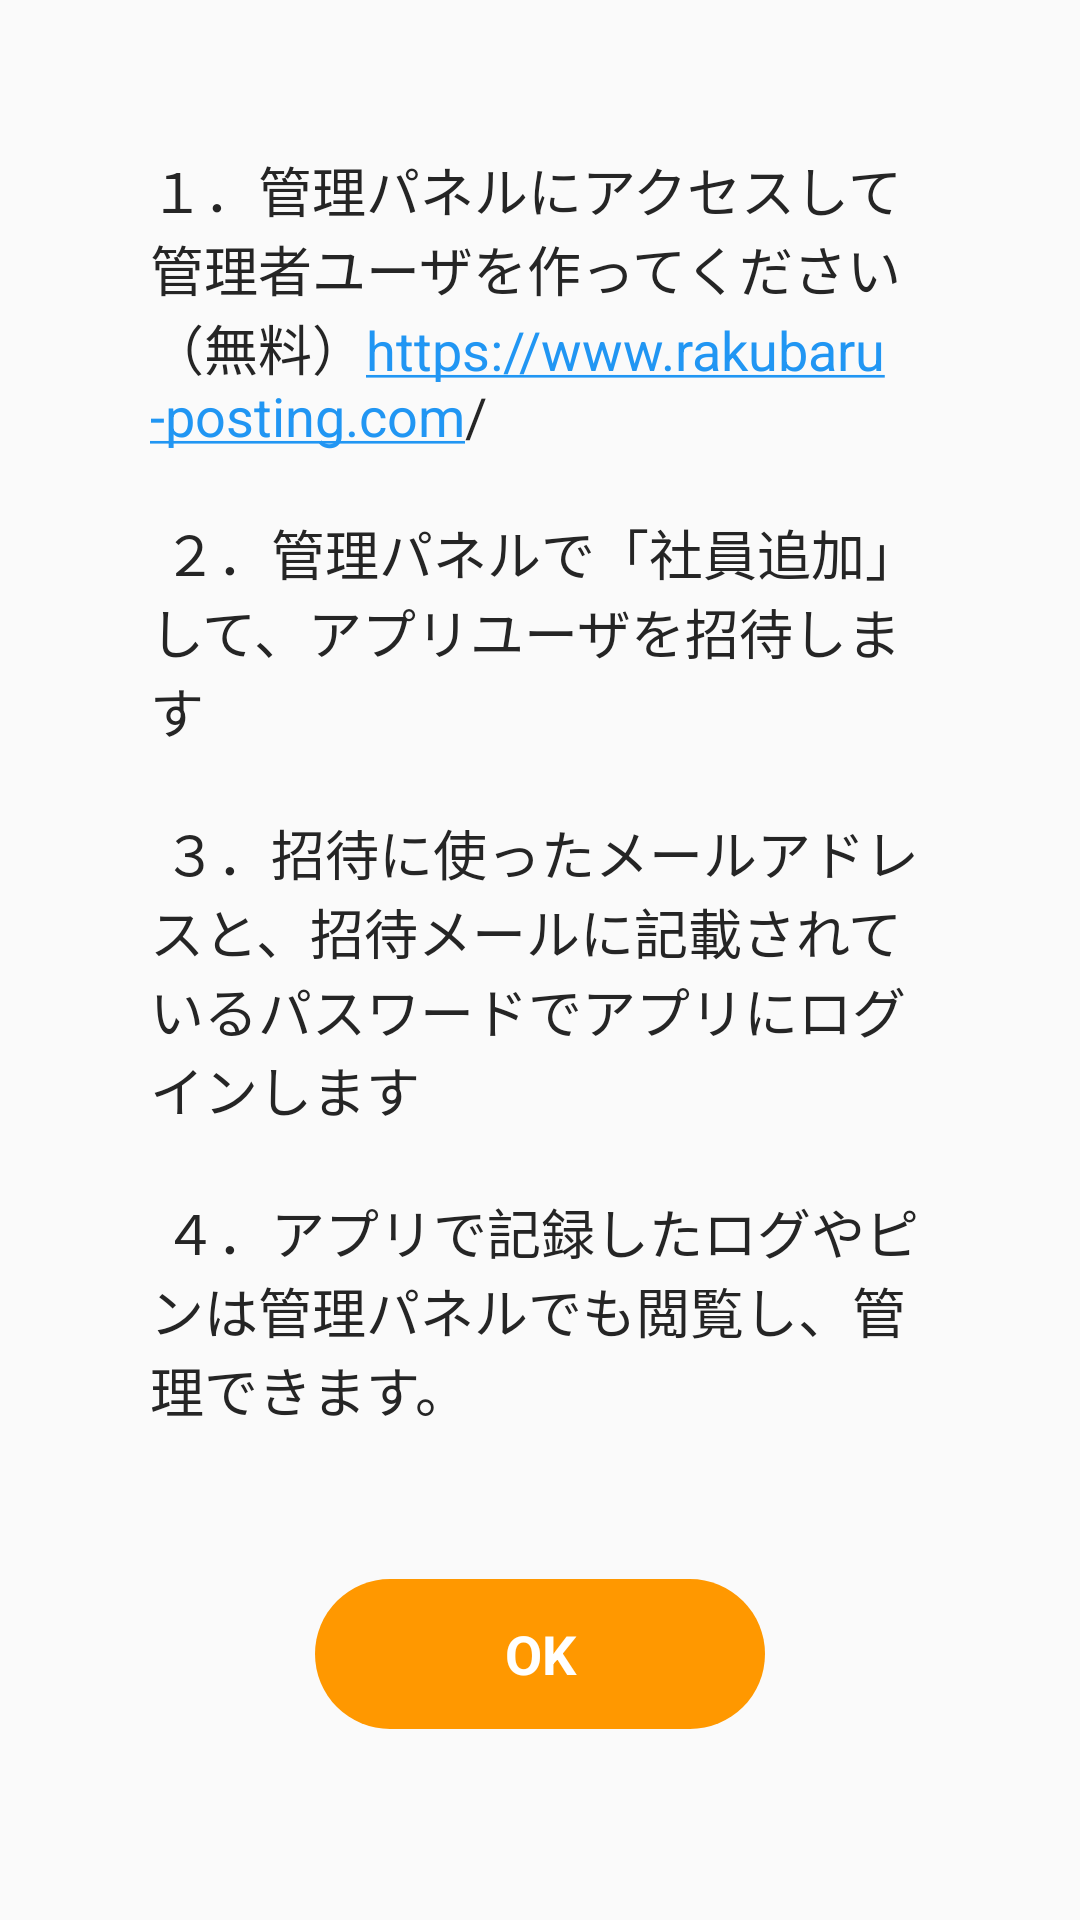

Reconstruct the res/layout file that produces this screen, plus the resources it refers to.
<!-- AndroidManifest.xml: application theme AppTheme -->
<!-- res/layout/activity_help.xml -->
<?xml version="1.0" encoding="utf-8"?>
<FrameLayout xmlns:android="http://schemas.android.com/apk/res/android"
    xmlns:app="http://schemas.android.com/apk/res-auto"
    xmlns:tools="http://schemas.android.com/tools"
    android:layout_width="match_parent"
    android:layout_height="match_parent"
    tools:context=".main.HelpActivity">

    <LinearLayout
        android:layout_width="match_parent"
        android:layout_height="wrap_content"
        android:layout_margin="50dp"
        android:orientation="vertical"
        android:layout_gravity="center_horizontal">

        <TextView
            android:layout_width="match_parent"
            android:layout_height="match_parent"
            android:textColor="@color/text"
            android:autoLink="web"
            android:textColorLink="@color/blue"
            android:textSize="18sp"
            android:text="@string/help"/>

        <TextView
            android:layout_width="150dp"
            android:layout_height="50dp"
            android:background="@drawable/primarydark_round_fill"
            android:layout_marginTop="50dp"
            android:layout_gravity="center_horizontal"
            android:layout_marginBottom="30dp"
            android:textColor="@color/white"
            android:textSize="18sp"
            android:textStyle="bold"
            android:gravity="center"
            android:text="OK"
            android:onClick="ok"/>

    </LinearLayout>

</FrameLayout>
<!-- resources referenced by this layout -->
<resources>
  <color name="blue">#2196F3</color>
  <color name="text">#252525</color>
  <color name="white">#ffffff</color>
  <!-- drawable primarydark_round_fill (drawable) -->
  <?xml version="1.0" encoding="UTF-8"?>
  <shape xmlns:android="http://schemas.android.com/apk/res/android">
      <stroke android:width="0dp" android:color="@color/white"/>
      <corners android:radius="200dp"/>
      <solid android:color="@color/colorPrimaryDark"/>
  </shape>
  <string name="help">
  
          １．管理パネルにアクセスして管理者ユーザを作ってください（無料）https://www.rakubaru-posting.com/\n\n
  
          ２．管理パネルで「社員追加」して、アプリユーザを招待します\n\n
  
          ３．招待に使ったメールアドレスと、招待メールに記載されているパスワードでアプリにログインします\n\n
  
          ４．アプリで記録したログやピンは管理パネルでも閲覧し、管理できます。
  
  
      </string>
  <style name="AppTheme" parent="Theme.AppCompat.Light.NoActionBar">
          
          <item name="colorPrimary">@color/colorPrimary</item>
          <item name="colorPrimaryDark">@color/colorPrimaryDark</item>
          <item name="colorAccent">@color/colorAccent</item>
      </style>
  <color name="colorPrimaryDark">#FF9800</color>
  <color name="colorPrimary">#FFC107</color>
  <color name="colorAccent">#F800DF</color>
</resources>
